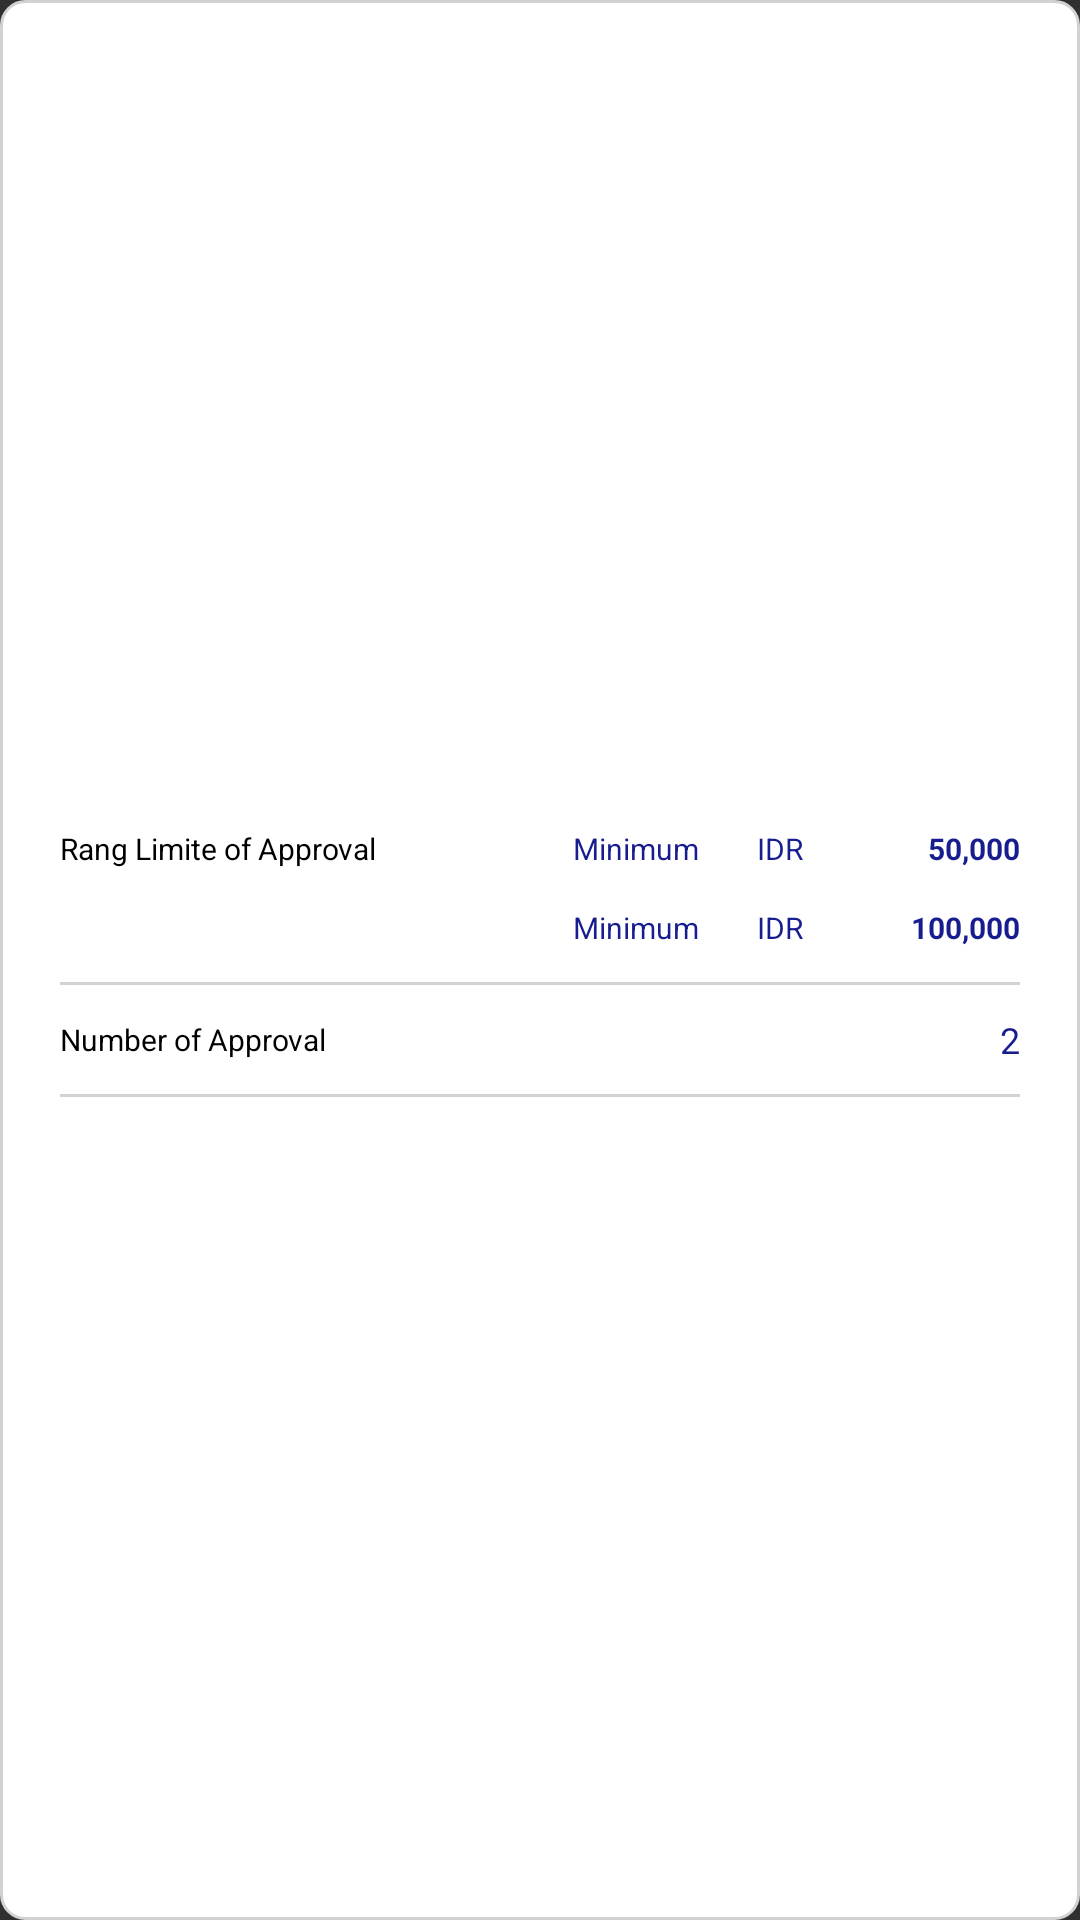

Produce the Android XML layout that renders to this screen, including the resource entries it uses.
<!-- AndroidManifest.xml: application theme Theme.AppCompat.NoActionBar -->
<!-- res/layout/layout_matrix_item.xml -->
<?xml version="1.0" encoding="utf-8"?>
<androidx.constraintlayout.widget.ConstraintLayout xmlns:android="http://schemas.android.com/apk/res/android"
    xmlns:app="http://schemas.android.com/apk/res-auto"
    xmlns:tools="http://schemas.android.com/tools"
    android:id="@+id/layout_matrix_item"
    android:layout_width="match_parent"
    android:layout_height="wrap_content"
    android:layout_marginBottom="10dp"
    android:background="@drawable/bg_search_view"
    android:paddingHorizontal="20dp"
    android:paddingVertical="10dp">

    <LinearLayout
        android:id="@+id/linearLayout"
        android:layout_width="0dp"
        android:layout_height="wrap_content"
        android:orientation="horizontal"
        app:layout_constraintBottom_toTopOf="@+id/constraintLayout6"
        app:layout_constraintEnd_toEndOf="parent"
        app:layout_constraintStart_toStartOf="parent"
        app:layout_constraintTop_toTopOf="parent"
        app:layout_constraintVertical_chainStyle="packed">

        <LinearLayout
            android:layout_width="0dp"
            android:layout_height="match_parent"
            android:layout_weight="1"
            android:orientation="vertical">

            <TextView
                android:id="@+id/textView3"
                android:layout_width="match_parent"
                android:layout_height="0dp"
                android:layout_weight="1"
                android:gravity="center|left"
                android:text="Rang Limite of Approval"
                android:textColor="@color/black"
                android:textSize="10sp" />

            <TextView
                android:id="@+id/textView12"
                android:layout_width="match_parent"
                android:layout_height="0dp"
                android:layout_marginTop="10dp"
                android:layout_weight="1" />

        </LinearLayout>

        <LinearLayout
            android:layout_width="0dp"
            android:layout_height="match_parent"
            android:layout_weight="1"
            android:orientation="vertical">

            <LinearLayout
                android:layout_width="match_parent"
                android:layout_height="0dp"
                android:layout_weight="1"
                android:orientation="horizontal">

                <TextView
                    android:id="@+id/textView10"
                    android:layout_width="0dp"
                    android:layout_height="match_parent"
                    android:layout_weight="2"
                    android:gravity="center"
                    android:text="Minimum"
                    android:textColor="@color/text_blue_color"
                    android:textSize="10sp" />

                <TextView
                    android:id="@+id/textView4"
                    android:layout_width="0dp"
                    android:layout_height="match_parent"
                    android:layout_weight="1"
                    android:gravity="center"
                    android:text="IDR"
                    android:textColor="@color/text_blue_color"
                    android:textSize="10sp" />

                <TextView
                    android:id="@+id/txt_min_range"
                    android:layout_width="0dp"
                    android:layout_height="match_parent"
                    android:layout_weight="2"
                    android:gravity="center|right"
                    android:text="50,000"
                    android:textColor="@color/text_blue_color"
                    android:textSize="10sp"
                    android:textStyle="bold" />
            </LinearLayout>

            <LinearLayout
                android:layout_width="match_parent"
                android:layout_height="0dp"
                android:layout_marginTop="10dp"
                android:layout_weight="1"
                android:orientation="horizontal">

                <TextView
                    android:id="@+id/textView11"
                    android:layout_width="0dp"
                    android:layout_height="match_parent"
                    android:layout_weight="2"
                    android:gravity="center"
                    android:text="Minimum"
                    android:textColor="@color/text_blue_color"
                    android:textSize="10sp" />

                <TextView
                    android:id="@+id/textView7"
                    android:layout_width="0dp"
                    android:layout_height="match_parent"
                    android:layout_weight="1"
                    android:gravity="center"
                    android:text="IDR"
                    android:textColor="@color/text_blue_color"
                    android:textSize="10sp" />

                <TextView
                    android:id="@+id/txt_max_range"
                    android:layout_width="0dp"
                    android:layout_height="match_parent"
                    android:layout_weight="2"
                    android:gravity="center|right"
                    android:text="100,000"
                    android:textColor="@color/text_blue_color"
                    android:textSize="10sp"
                    android:textStyle="bold" />
            </LinearLayout>
        </LinearLayout>
    </LinearLayout>

    <androidx.constraintlayout.widget.ConstraintLayout
        android:id="@+id/constraintLayout6"
        android:layout_width="0dp"
        android:layout_height="1dp"
        android:layout_marginTop="10dp"
        android:background="@color/border_color"
        app:layout_constraintBottom_toTopOf="@+id/linearLayout2"
        app:layout_constraintEnd_toEndOf="parent"
        app:layout_constraintStart_toStartOf="parent"
        app:layout_constraintTop_toBottomOf="@+id/linearLayout">

    </androidx.constraintlayout.widget.ConstraintLayout>

    <LinearLayout
        android:id="@+id/linearLayout2"
        android:layout_width="0dp"
        android:layout_height="wrap_content"
        android:layout_marginTop="10dp"
        android:gravity="center"
        android:orientation="horizontal"
        app:layout_constraintBottom_toTopOf="@+id/constraintLayout7"
        app:layout_constraintEnd_toEndOf="parent"
        app:layout_constraintStart_toStartOf="parent"
        app:layout_constraintTop_toBottomOf="@+id/constraintLayout6">

        <TextView
            android:id="@+id/textView8"
            android:layout_width="0dp"
            android:layout_height="wrap_content"
            android:layout_weight="1"
            android:gravity="center|left"
            android:text="Number of Approval"
            android:textColor="@color/black"
            android:textSize="10sp" />

        <TextView
            android:id="@+id/txt_num_matrix"
            android:layout_width="0dp"
            android:layout_height="wrap_content"
            android:layout_weight="1"
            android:gravity="center|right"
            android:text="2"
            android:textColor="@color/text_blue_color"
            android:textSize="12sp" />
    </LinearLayout>

    <androidx.constraintlayout.widget.ConstraintLayout
        android:id="@+id/constraintLayout7"
        android:layout_width="330dp"
        android:layout_height="1dp"
        android:layout_marginTop="10dp"
        android:background="@color/border_color"
        app:layout_constraintBottom_toTopOf="@+id/rcl_Approval"
        app:layout_constraintEnd_toEndOf="parent"
        app:layout_constraintStart_toStartOf="parent"
        app:layout_constraintTop_toBottomOf="@+id/linearLayout2">

    </androidx.constraintlayout.widget.ConstraintLayout>

    <androidx.recyclerview.widget.RecyclerView
        android:id="@+id/rcl_Approval"
        android:layout_width="0dp"
        android:layout_height="wrap_content"
        app:layout_constraintBottom_toBottomOf="parent"
        app:layout_constraintEnd_toEndOf="parent"
        app:layout_constraintStart_toStartOf="parent"
        app:layout_constraintTop_toBottomOf="@+id/constraintLayout7" />
</androidx.constraintlayout.widget.ConstraintLayout>
<!-- resources referenced by this layout -->
<resources>
  <color name="black">#FF000000</color>
  <color name="border_color">#D1D2D4</color>
  <color name="text_blue_color">#171C8F</color>
  <!-- drawable bg_search_view (drawable) -->
  <?xml version="1.0" encoding="utf-8"?>
  <shape xmlns:android="http://schemas.android.com/apk/res/android">
      <solid
          android:color="@color/white"/>
      <corners
          android:radius="8dp"/>
      <stroke
          android:color="@color/border_color"
          android:width="1dp"/>
  </shape>
  <color name="white">#FFFFFFFF</color>
</resources>
